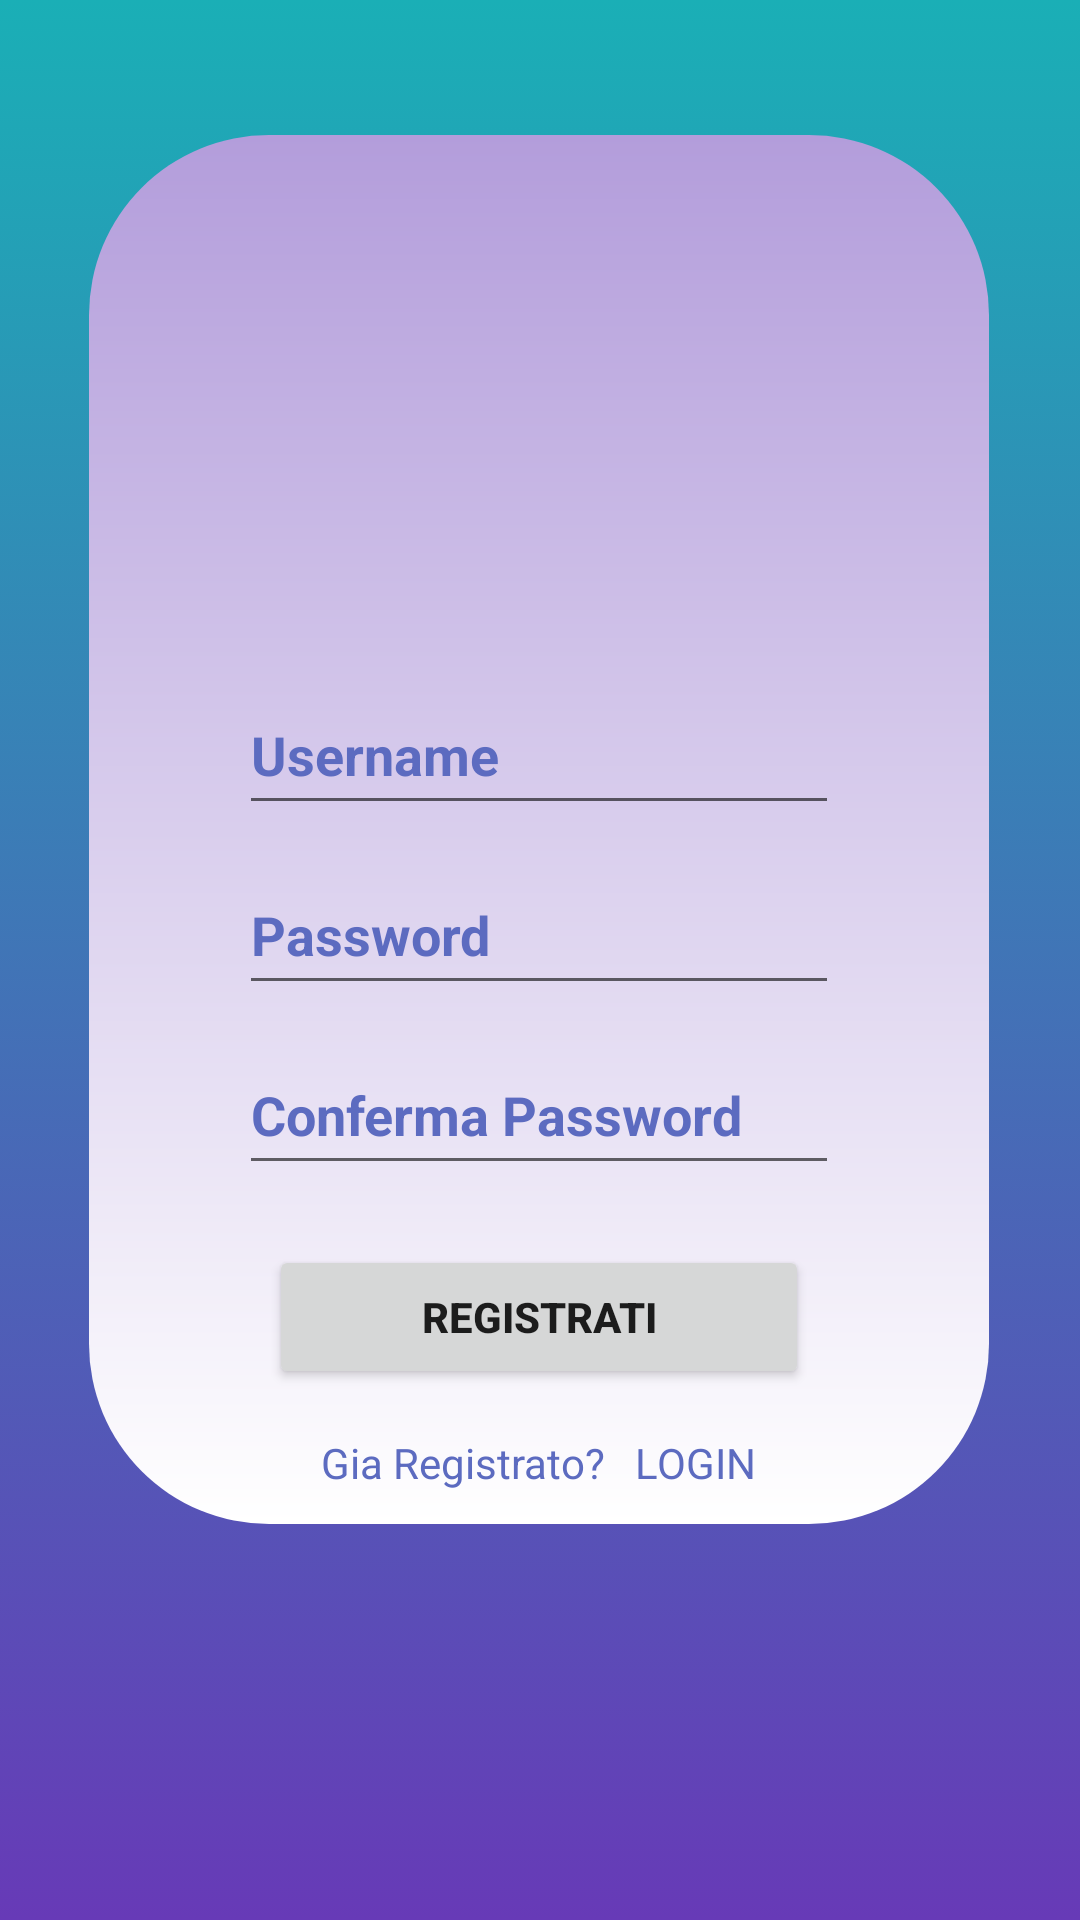

Android layout source for this screen:
<!-- AndroidManifest.xml: application theme Theme.Coinquilini -->
<!-- res/layout/registrati_activity.xml -->
<?xml version="1.0" encoding="utf-8"?>
<androidx.constraintlayout.widget.ConstraintLayout xmlns:android="http://schemas.android.com/apk/res/android"
    xmlns:app="http://schemas.android.com/apk/res-auto"
    xmlns:tools="http://schemas.android.com/tools"
    android:layout_width="match_parent"
    android:layout_height="match_parent"
    android:background="@drawable/sfondo"
    tools:context=".RegistratiActivity">

    <ScrollView
        android:id="@+id/scrollView3"
        android:layout_width="wrap_content"
        android:layout_height="wrap_content"
        android:layout_marginBottom="132dp"
        app:layout_constraintBottom_toBottomOf="parent"
        app:layout_constraintEnd_toEndOf="parent"
        app:layout_constraintHorizontal_bias="0.495"
        app:layout_constraintStart_toStartOf="parent"
        tools:ignore="MissingConstraints">

        <LinearLayout
            android:layout_width="300dp"
            android:layout_height="wrap_content"
            android:background="@drawable/ombre"
            android:gravity="center"
            android:orientation="vertical"
            tools:context=".RegistratiActivity">

            <ImageView
                android:layout_width="130dp"
                android:layout_height="130dp"
                android:layout_marginTop="30dp"
                android:src="@drawable/registration"
                tools:ignore="ImageContrastCheck" />

            <EditText
                android:id="@+id/rgst_username"
                android:layout_width="200dp"
                android:layout_height="50dp"
                android:layout_marginTop="20dp"
                android:autofillHints="username"
                android:hint="@string/username"
                android:inputType="text"
                android:textColor="#5C6BC0"
                android:textColorHint="#5C6BC0"
                android:textStyle="bold" />

            <EditText
                android:id="@+id/rgst_password"
                android:layout_width="200dp"
                android:layout_height="50dp"
                android:layout_marginTop="10dp"
                android:autofillHints="password"
                android:hint="@string/password"
                android:inputType="textPassword"
                android:textColor="#5C6BC0"
                android:textColorHint="#5C6BC0"
                android:textStyle="bold" />

            <EditText
                android:id="@+id/rgst_cnfpassword"
                android:layout_width="200dp"
                android:layout_height="50dp"
                android:layout_marginTop="10dp"
                android:autofillHints="password"
                android:hint="@string/conferma_password"
                android:inputType="textPassword"
                android:textColor="#5C6BC0"
                android:textColorHint="#5C6BC0"
                android:textStyle="bold" />

            <Button
                android:id="@+id/rgst_registra"
                android:layout_width="180dp"
                android:layout_height="48dp"
                android:layout_marginTop="20dp"
                android:text="@string/registra_utente"
                android:textStyle="bold" />

            <LinearLayout
                android:layout_width="wrap_content"
                android:layout_height="wrap_content"
                android:layout_marginTop="15dp"
                android:orientation="horizontal"
                tools:context=".RegistratiActivity">

                <TextView
                    android:layout_width="wrap_content"
                    android:layout_height="30dp"
                    android:hint="@string/gia_registrato"
                    android:textColorHint="#5C6BC0" />

                <TextView
                    android:id="@+id/rgst_login"
                    android:layout_width="wrap_content"
                    android:layout_height="30dp"
                    android:layout_marginStart="10dp"
                    android:hint="@string/login"
                    android:textColorHint="#5C6BC0" />

            </LinearLayout>

        </LinearLayout>

    </ScrollView>

</androidx.constraintlayout.widget.ConstraintLayout>
<!-- resources referenced by this layout -->
<resources>
  <!-- drawable ombre (drawable) -->
  <?xml version="1.0" encoding="utf-8"?>
  <shape
      xmlns:android="http://schemas.android.com/apk/res/android">
  
      <gradient
          android:angle="90"
          android:startColor="#FFFFFF"
          android:endColor="#B39DDB"/>
      <corners
          android:topLeftRadius="60dp"
          android:topRightRadius="60dp"
          android:bottomLeftRadius="60dp"
          android:bottomRightRadius="60dp"/>
  
  </shape>
  <!-- drawable sfondo (drawable) -->
  <?xml version="1.0" encoding="utf-8"?>
  <selector xmlns:android="http://schemas.android.com/apk/res/android">
      <item>
          <shape>
              <gradient
                  android:angle="90"
                  android:startColor="#673AB7"
                  android:endColor="#1AAFB6"/>
          </shape>
      </item>
  </selector>
  <string name="conferma_password">Conferma Password</string>
  <string name="gia_registrato">Gia Registrato?</string>
  <string name="login">LOGIN</string>
  <string name="password">Password</string>
  <string name="registra_utente">Registrati</string>
  <string name="username">Username</string>
  <style name="Theme.Coinquilini" parent="Theme.MaterialComponents.DayNight.DarkActionBar">
          
          <item name="colorPrimary">@color/purple_500</item>
          <item name="colorPrimaryVariant">@color/purple_700</item>
          <item name="colorOnPrimary">@color/white</item>
          
          <item name="colorSecondary">@color/teal_200</item>
          <item name="colorSecondaryVariant">@color/teal_700</item>
          <item name="colorOnSecondary">@color/black</item>
          
          <item name="android:statusBarColor" tools:targetApi="l">?attr/colorPrimaryVariant</item>
          
      </style>
  <color name="purple_500">#FF6200EE</color>
  <color name="purple_700">#FF3700B3</color>
  <color name="white">#FFFFFFFF</color>
  <color name="teal_200">#FF03DAC5</color>
  <color name="teal_700">#FF018786</color>
  <color name="black">#FF000000</color>
</resources>
